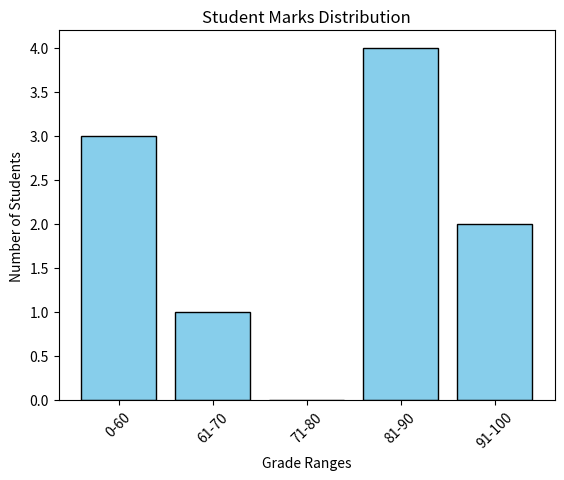

This chart was generated by the following Python code:
import matplotlib.pyplot as plt

marks=[60,70,81,23,56,87,89,91,90,100]
ranges = {
    "0-60": range(0, 61),
    "61-70": range(61, 71),
    "71-80": range(71, 81),
    "81-90": range(81, 91),
    "91-100": range(91, 101)
}

def get_histogram(marks,ranges):
    hist={key:0 for key in ranges}
    for mark in marks:
        for key,rng in ranges.items():
            if mark in rng:
                hist[key]=hist[key]+1
                break
    return hist

hist_data = get_histogram(marks, ranges)

plt.bar(hist_data.keys(), hist_data.values(), color='skyblue', edgecolor='black')
plt.xlabel("Grade Ranges")
plt.ylabel("Number of Students")
plt.title("Student Marks Distribution")
plt.xticks(rotation=45)  
plt.show()

        